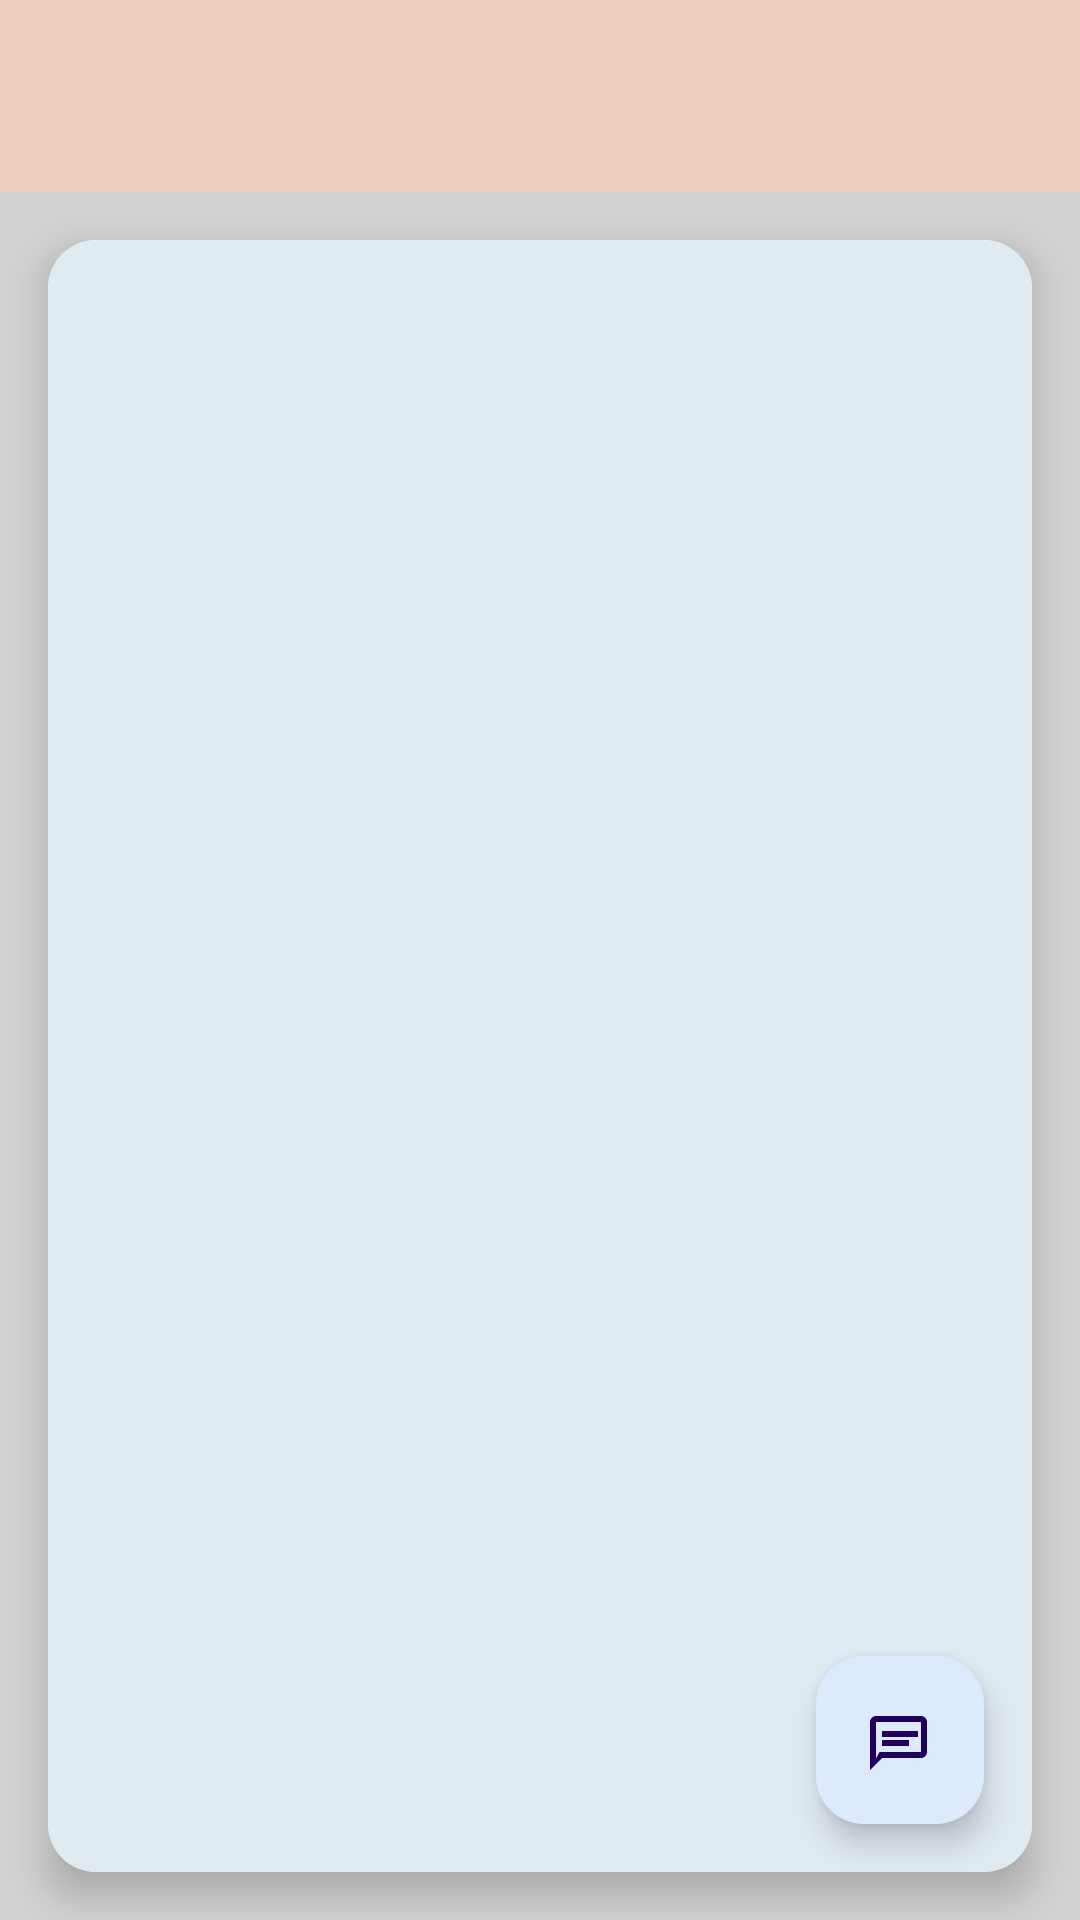

The Android layout XML behind this screen, and the referenced resources:
<!-- AndroidManifest.xml: application theme Theme.Cs -->
<!-- res/layout/activity_messages.xml -->
<?xml version="1.0" encoding="utf-8"?>
<androidx.constraintlayout.widget.ConstraintLayout xmlns:android="http://schemas.android.com/apk/res/android"
    xmlns:app="http://schemas.android.com/apk/res-auto"
    xmlns:tools="http://schemas.android.com/tools"
    android:layout_width="match_parent"
    android:layout_height="match_parent"
    android:background="@color/light_gray"
    tools:context=".MessagesActivity">

    

    
    <androidx.appcompat.widget.Toolbar
        android:id="@+id/toolbar_messages"
        android:layout_width="match_parent"
        android:layout_height="?attr/actionBarSize"
        android:background="#EACFBF"
        android:title="Messages"
        android:titleTextColor="@android:color/white"
        app:layout_constraintTop_toTopOf="parent"
        tools:layout_editor_absoluteX="0dp" />

    <androidx.cardview.widget.CardView
        android:layout_width="match_parent"
        android:layout_height="0dp"
        android:layout_margin="16dp"
        app:cardCornerRadius="16dp"
        app:cardElevation="8dp"
        app:layout_constraintBottom_toBottomOf="parent"
        app:layout_constraintEnd_toEndOf="parent"
        app:layout_constraintStart_toStartOf="parent"
        app:layout_constraintTop_toBottomOf="@id/toolbar_messages">

        
        <RelativeLayout
            android:layout_width="match_parent"
            android:layout_height="match_parent">

            <androidx.recyclerview.widget.RecyclerView
                android:id="@+id/recyclerView_messages"
                android:layout_width="match_parent"
                android:layout_height="match_parent"
                android:background="#E0EAF1"
                android:contentDescription="List of messages"
                android:padding="8dp" />

            <com.google.android.material.floatingactionbutton.FloatingActionButton
                android:id="@+id/fab_new_message"
                android:layout_width="wrap_content"
                android:layout_height="wrap_content"
                android:layout_alignParentEnd="true"
                android:layout_alignParentBottom="true"
                android:layout_margin="16dp"
                android:contentDescription="New Message"
                android:src="@drawable/ic_message"
                app:backgroundTint="#DDEAFB"
                app:layout_constraintBottom_toBottomOf="parent"
                app:layout_constraintEnd_toEndOf="parent" />
        </RelativeLayout>
    </androidx.cardview.widget.CardView>

    


</androidx.constraintlayout.widget.ConstraintLayout>
<!-- resources referenced by this layout -->
<resources>
  <color name="light_gray">#D3D3D3</color>
  <!-- drawable ic_message (drawable) -->
  <?xml version="1.0" encoding="utf-8"?>
  <vector xmlns:android="http://schemas.android.com/apk/res/android"
      android:width="24dp"
      android:height="24dp"
      android:viewportWidth="24"
      android:viewportHeight="24">
      <path
          android:fillColor="@android:color/white"
          android:pathData="M21,6v10c0,1.1 -0.9,2 -2,2H6l-4,4V6c0,-1.1 0.9,-2 2,-2h15c1.1,0 2,0.9 2,2zM19,6H4v12.17L5.17,16H19V6zM6,12h9v2H6v-2zM6,9h12v2H6V9z" />
  </vector>
  <style name="Theme.Cs" parent="Base.Theme.Cs" />
  <style name="Base.Theme.Cs" parent="Theme.Material3.DayNight.NoActionBar">
          
          
      </style>
</resources>
